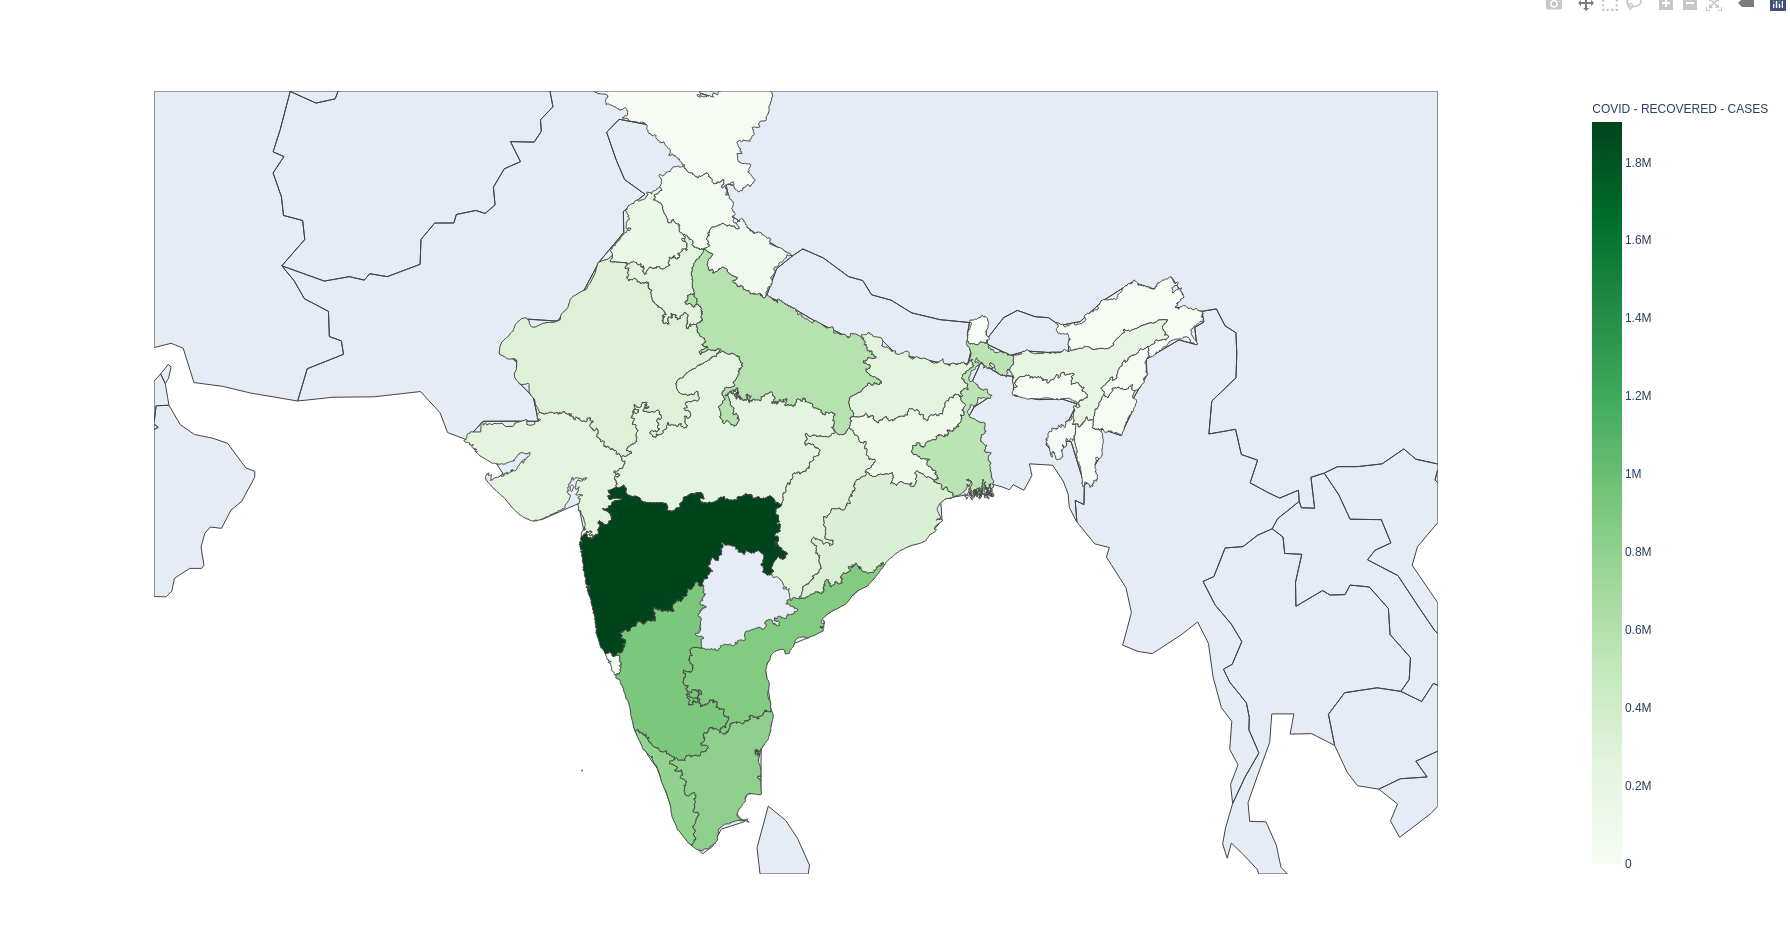

Values plotted in this chart, from the file beside it:
Serial-no, state, Active-cases, change, recovered, Recover-change, deaths, change in deaths, text
1.0, Andaman and Nicobar Islands, 25, 4, 4904, 4, 62, 0, Active-cases : 25  <br> new-cases-from-y…
2, Andhra Pradesh, 1522, 115, 877893, 254, 7142, 0, Active-cases : 1522  , <br> new-cases-fr…
3, Arunachal Pradesh, 38, 8, 16722, 9, 56, 0, Active-cases : 38   , <br> new-cases-fro…
4, Assam, 2568, 95, 213295, 116, 1077, 0, Active-cases :  2568  <br>,  new-cases-f…
5, Bihar, 2923, 220, 254023, 454, 1468, 4, Active-cases : 2923   <br>,  new-cases-f…
6, Chandigarh, 146, 25, 20162, 40, 331, 1, Active-cases : 146 <br> ,  new-cases-fro…
7, Chhattisgarh, 5638, 160, 286277, 711, 3594, 9, Active-cases : 5638   , <br> new-cases-f…
8, Dadra and Nagar Haveli and Daman and Diu, 10, 1, 3381, 1, 2, 0, Active-cases : 10 ,<br>  new-cases-from-…
9, Delhi, 2120, 27, 620374, 246, 10782, 8, Active-cases : 2120   ,<br>  new-cases-f…
10, Goa, 865, 0, 51090, 54, 757, 1, Active-cases :  865  ,<br>  new-cases-fr…
11, Gujarat, 5491, 257, 247950, 727, 4372, 1, Active-cases : 5491  <br>,  new-cases-fr…
12, Haryana, 1679, 55, 262140, 185, 3000, 3, Active-cases : 1679  ,  <br>new-cases-fr…
13, Himachal Pradesh, 556, 19, 55595, 55, 970, 3, Active-cases : 556   ,<br>  new-cases-fr…
14, Jammu and Kashmir, 1111, 12, 120729, 104, 1924, 1, Active-cases : 1111  ,<br>  new-cases-fr…
15, Jharkhand, 1032, 70, 115989, 136, 1058, 1, Active-cases : 1032  ,  <br>new-cases-fr…
16, Karnataka, 7573, 143, 914492, 815, 12187, 2, Active-cases : 7573   ,<br>  new-cases-f…
17, Kerala, 69998, 84, 796986, 6229, 3545, 21, Active-cases : 69998  ,<br>  new-cases-f…
18, Ladakh, 73, 3, 9471, 8, 129, 0, Active-cases : 73  , <br> new-cases-from…
19, Lakshadweep, 48, 18, 0, 0, 0, 0, Active-cases : 48  ,<br>  new-cases-from…
20, Madhya Pradesh, 4599, 409, 244392, 704, 3776, 6, Active-cases : 4599  <br>,  new-cases-fr…
21, Maharashtra, 46836, 1146, 1903408, 3980, 50634, 52, Active-cases : 46836  ,<br><br>  new-cas…
22, Manipur, 220, 24, 28351, 43, 367, 0, Active-cases : 220  ,<br>  new-cases-fro…
23, Meghalaya, 129, 4, 13446, 6, 146, 2, Active-cases : 129  <br> ,  new-cases-fr…
24, Mizoram, 64, 5, 4276, 8, 9, 0, Active-cases : 64  , <br> new-cases-from…
25, Nagaland, 107, 1, 11875, 2, 88, 0, Active-cases : 107  ,<br>  new-cases-fro…
26, Odisha, 1418, 82, 330545, 224, 1903, 1, Active-cases : 1418  , <br> new-cases-fr…
27, Puducherry, 299, 3, 37830, 32, 643, 0, Active-cases : 299 ,<br>  new-cases-from…
28, Punjab, 2343, 62, 163438, 227, 5535, 15, Active-cases : 2343  ,  <br>new-cases-fr…
29, Rajasthan, 3934, 143, 309391, 406, 2756, 2, Active-cases : 3934  ,  <br>new-cases-fr…
30, Sikkim, 148, 12, 5783, 17, 131, 0, Active-cases : 148 ,  <br>new-cases-from…
31, Tamil Nadu, 5196, 118, 815516, 705, 12299, 9, Active-cases : 5196  ,  <br>new-cases-fr…
32, Telengana, 3781, 139, 287468, 351, 1586, 2, Active-cases : 3781  , <br> new-cases-fr…
33, Tripura, 40, 3, 32911, 0, 391, 0, Active-cases : 40  ,<br>  new-cases-from…
34, Uttarakhand, 1876, 129, 91852, 287, 1626, 4, Active-cases : 1876 , <br> new-cases-fro…
35, Uttar Pradesh, 7717, 156, 581509, 345, 8597, 6, Active-cases : 7717 , <br> new-cases-fro…
36, West Bengal, 6565, 110, 550244, 517, 10089, 9, Active-cases : 6565 , <br> new-cases-fro…
